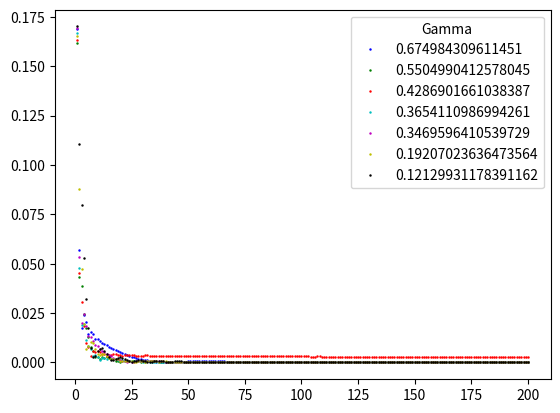

Write Python code to recreate this figure.
import matplotlib.pyplot as plt
from random import random
import numpy as np

n = 1000
gamma = random()
nest = 100

def weq(gamma,n,nest):
    yjlist = []
    x = range(1,n+1)
    j = 0
    while j < nest:
        yj = []
        card = 0
        a = random()
        b = random()
        if a > b:
            a, b = b, a
        for i in x:
            if a <= (i * gamma) %1 <= b:
                card += 1
            yj.append((card/i - (b-a))**2)
        yjlist.append(yj)
        j += 1
    arrays = [np.array(x) for x in yjlist]
    y = [np.mean(k) for k in zip(*arrays)]
    return x, y

colours = ['b.','g.','r.','c.','m.','y.','k.']
actcolours = [" blue", " green", " red", " cyan", " magenta", " yellow"," black"]

gammalist = []
for i in range(0,len(colours)):
    gamma = random()
    # while 0 <= gamma < 0.09 or 0.11 < gamma <= 1 :
    #     gamma = random()
    gammalist.append(gamma)
gammalist.sort(reverse=True)

for c in range(0,len(colours)):
    x, y = weq(gammalist[c],200,1000)
    col = colours[c]
    accol = actcolours[c]
    plt.plot(x,y,col,label=str(gammalist[c]),markersize = 1.5)
    plt.legend(loc="upper right", title="Gamma")
plt.show()

#think it depends on how well gamma is approximated by a fraction with
#a (possibly low) denominator
